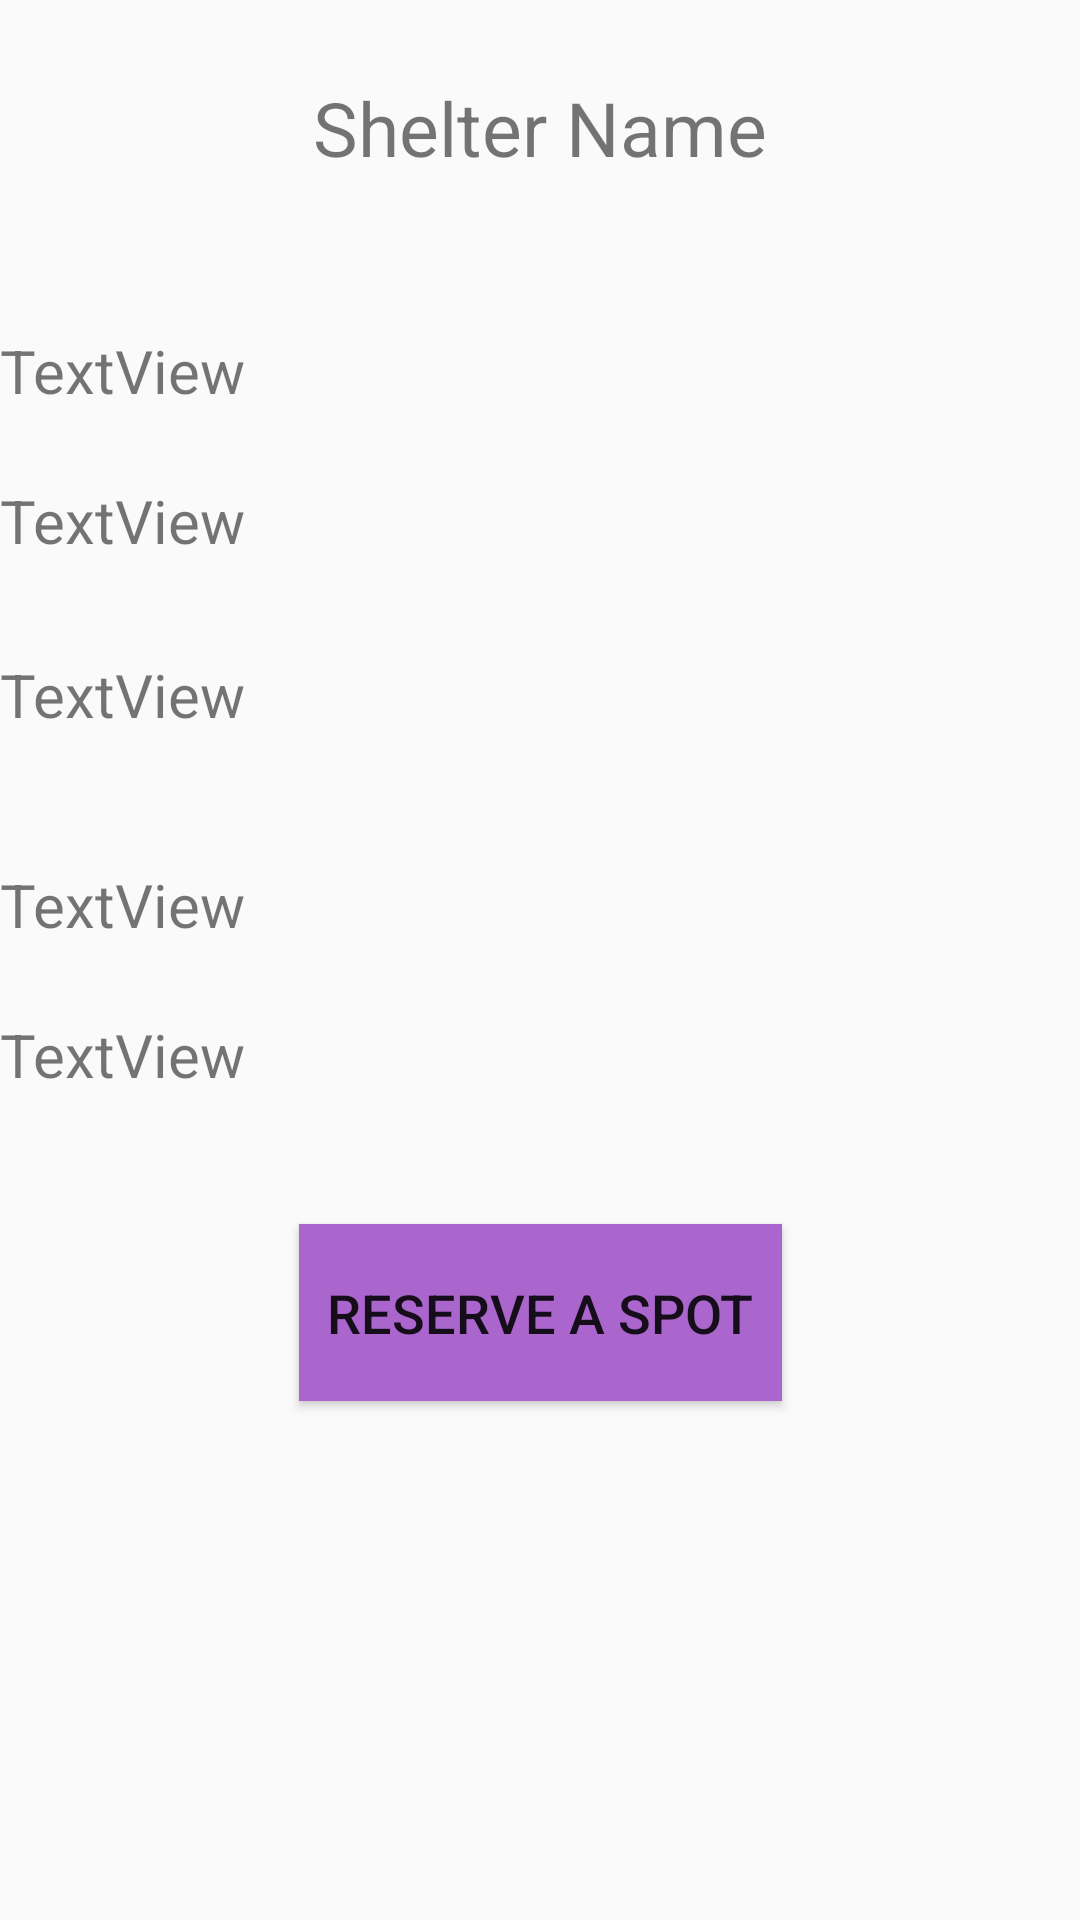

This screen was rendered from an Android layout file. Write that file and the resources it references.
<!-- AndroidManifest.xml: application theme AppTheme -->
<!-- res/layout/activity_shelter_detail.xml -->
<?xml version="1.0" encoding="utf-8"?>
<android.support.constraint.ConstraintLayout xmlns:android="http://schemas.android.com/apk/res/android"
    xmlns:app="http://schemas.android.com/apk/res-auto"
    xmlns:tools="http://schemas.android.com/tools"
    android:layout_width="match_parent"
    android:layout_height="match_parent"
    android:paddingLeft="@dimen/activity_horizontal_margin"
    android:paddingRight="@dimen/activity_horizontal_margin"
    tools:context="com.example.android.homerun.controllers.ShelterDetailActivity">

    <Button
        android:id="@+id/shelter_detail_view_reserve"
        android:layout_width="161dp"
        android:layout_height="59dp"
        android:layout_marginEnd="8dp"
        android:layout_marginStart="8dp"
        android:layout_marginTop="20dp"
        android:background="@android:color/holo_purple"
        android:text="Reserve a spot"
        android:textSize="18sp"
        app:layout_constraintEnd_toEndOf="parent"
        app:layout_constraintStart_toStartOf="parent"
        app:layout_constraintTop_toBottomOf="@+id/shelter_detail_view_notes" />

    <TextView
        android:id="@+id/shelter_detail_view_notes"
        android:layout_width="347dp"
        android:layout_height="50dp"
        android:layout_marginTop="20dp"
        android:text="TextView"
        android:textSize="20sp"
        app:layout_constraintTop_toBottomOf="@+id/shelter_detail_view_phone"
        tools:layout_editor_absoluteX="0dp" />

    <TextView
        android:id="@+id/shelter_detail_view_phone"
        android:layout_width="347dp"
        android:layout_height="30dp"
        android:layout_marginTop="20dp"
        android:text="TextView"
        android:textSize="20sp"
        app:layout_constraintTop_toBottomOf="@+id/shelter_detail_view_location"
        tools:layout_editor_absoluteX="0dp" />

    <TextView
        android:id="@+id/shelter_detail_view_location"
        android:layout_width="340dp"
        android:layout_height="50dp"
        android:layout_marginTop="20dp"
        android:text="TextView"
        android:textSize="20sp"
        app:layout_constraintTop_toBottomOf="@+id/shelter_detail_view_restrictions"
        tools:layout_editor_absoluteX="3dp" />

    <TextView
        android:id="@+id/shelter_detail_view_restrictions"
        android:layout_width="340dp"
        android:layout_height="38dp"
        android:layout_marginTop="20dp"
        android:text="TextView"
        android:textSize="20sp"
        app:layout_constraintTop_toBottomOf="@+id/shelter_detail_view_cap"
        tools:layout_editor_absoluteX="3dp" />

    <TextView
        android:id="@+id/shelter_detail_view_cap"
        android:layout_width="340dp"
        android:layout_height="30dp"
        android:layout_marginTop="25dp"
        android:text="TextView"
        android:textSize="20sp"
        app:layout_constraintTop_toBottomOf="@+id/shelter_detail_view_name"
        tools:layout_editor_absoluteX="0dp" />

    <TextView
        android:id="@+id/shelter_detail_view_name"
        android:layout_width="302dp"
        android:layout_height="85dp"
        android:layout_marginEnd="8dp"
        android:layout_marginStart="8dp"
        android:gravity="center"
        android:text="Shelter Name"
        android:textSize="25sp"
        app:layout_constraintEnd_toEndOf="parent"
        app:layout_constraintStart_toStartOf="parent"
        app:layout_constraintTop_toTopOf="parent" />
</android.support.constraint.ConstraintLayout>
<!-- resources referenced by this layout -->
<resources>
  <style name="AppTheme" parent="Theme.AppCompat.Light.DarkActionBar">
          
          <item name="colorPrimary">@color/colorPrimary</item>
          <item name="colorPrimaryDark">@color/colorPrimaryDark</item>
          <item name="colorAccent">@color/colorAccent</item>
      </style>
  <!-- not gathered from this repository: default colours our renderer supplied (Android Studio template values) -->
  <color name="colorPrimary">#FF6200EE</color>
  <color name="colorPrimaryDark">#FF3700B3</color>
  <color name="colorAccent">#FF03DAC5</color>
</resources>
